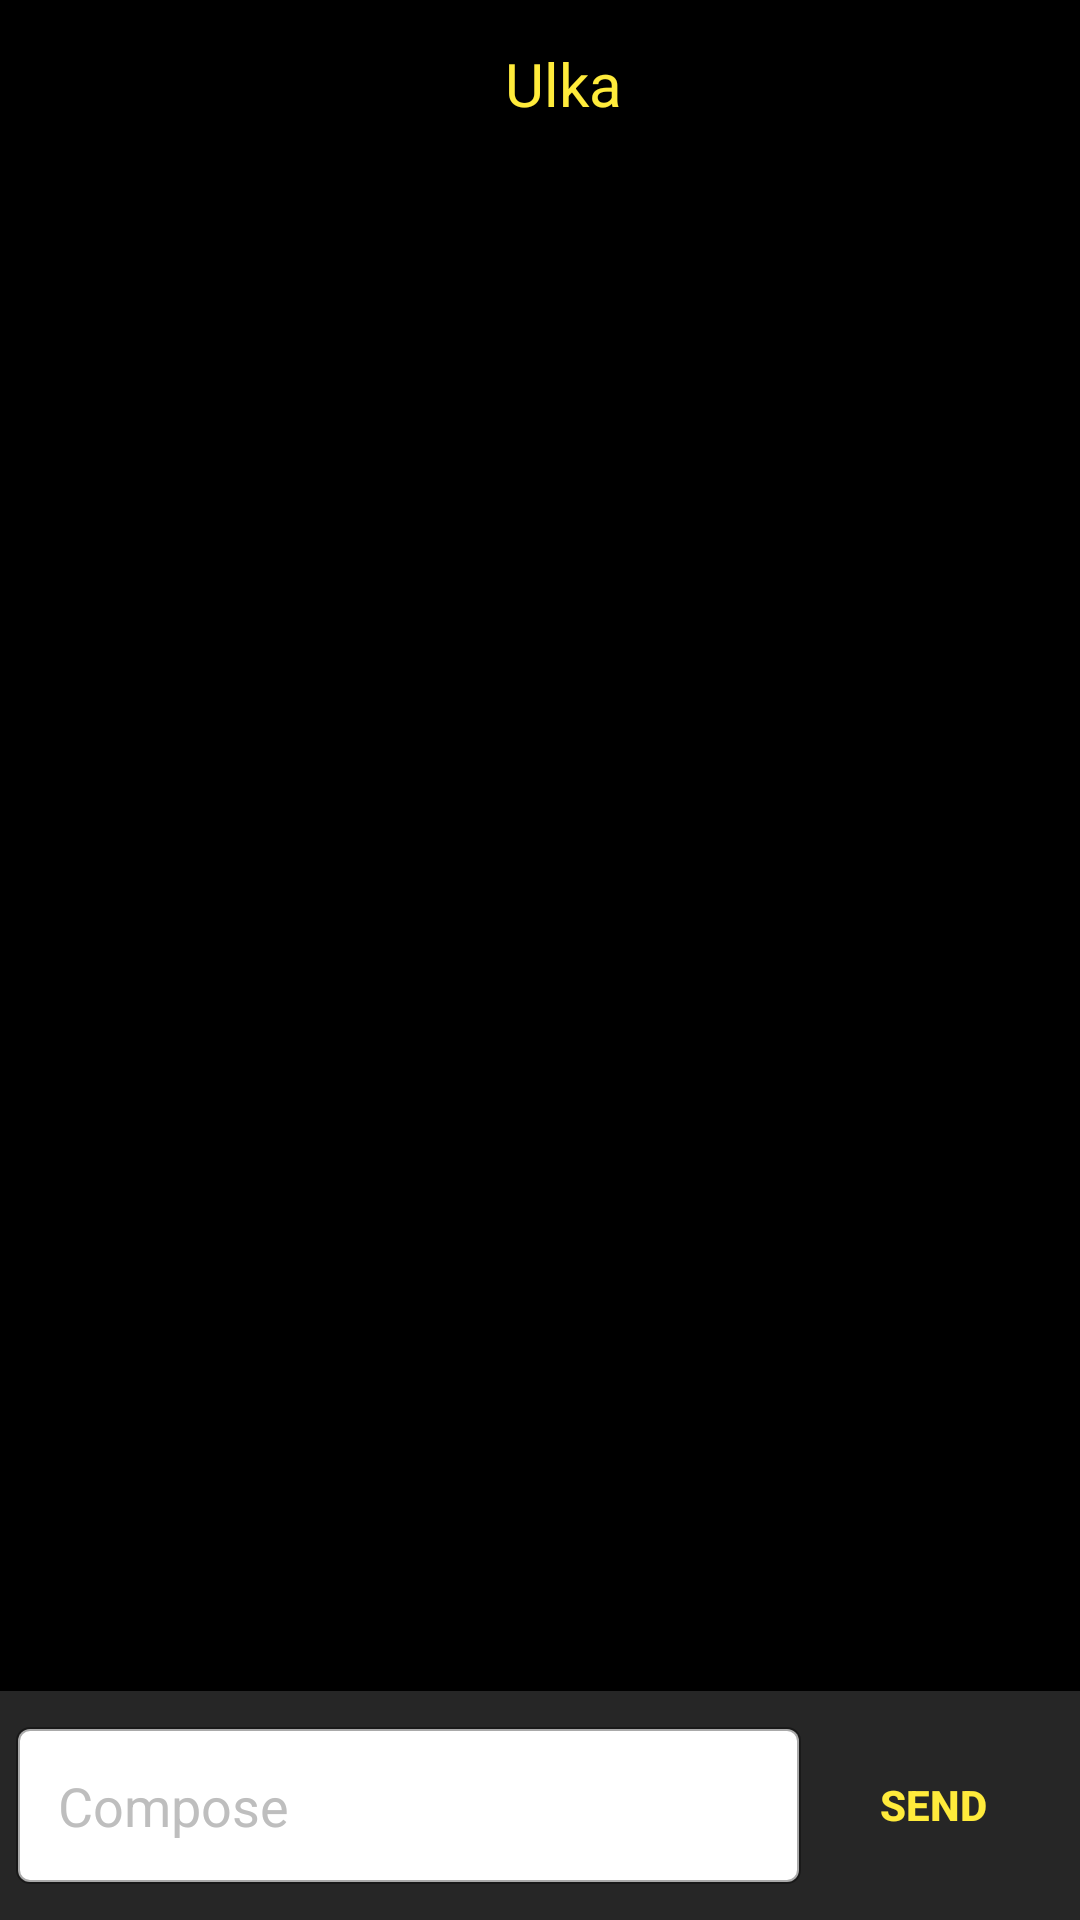

Android layout source for this screen:
<!-- AndroidManifest.xml: application theme AppTheme -->
<!-- res/layout/activity_chat_window.xml -->
<?xml version="1.0" encoding="utf-8"?>
<RelativeLayout xmlns:android="http://schemas.android.com/apk/res/android"
    xmlns:tools="http://schemas.android.com/tools" android:layout_width="match_parent"
    xmlns:app="http://schemas.android.com/apk/res-auto"
    android:layout_height="match_parent"
    tools:context="com.example.ulka.Activities.ChatWindow"
    android:background="@color/colorPrimary">


    <android.support.v7.widget.Toolbar
        android:id="@+id/toolbar"
        android:layout_width="match_parent"
        android:layout_height="?attr/actionBarSize"
        android:background="?attr/colorPrimary"
        app:layout_scrollFlags="scroll|enterAlways"
        android:layout_gravity="center"
        android:gravity="center"
        app:popupTheme="@style/ThemeOverlay.AppCompat.Light" >

        <RelativeLayout
            android:layout_width="match_parent"
            android:layout_height="match_parent">
            <TextView
                android:id="@+id/toolbar_title"
                android:layout_width="wrap_content"
                android:layout_height="wrap_content"
                android:gravity="center"
                android:text="Ulka"
                android:textSize="20dp"
                android:textColor="@color/colorAccent"
                android:layout_centerInParent="true"
                />
        </RelativeLayout>
    </android.support.v7.widget.Toolbar>

    <android.support.v7.widget.RecyclerView
        android:id="@+id/chat_recycler_view"
        android:scrollbars="vertical"
        android:layout_width="match_parent"
        android:layout_height="match_parent"
        android:layout_below="@id/toolbar"
        android:layout_above="@+id/linear_compose_layout"/>

    <LinearLayout
        android:id="@+id/linear_compose_layout"
        android:layout_width="match_parent"
        android:layout_height="wrap_content"
        android:gravity="center"
        android:orientation="horizontal"
        android:background="#262626"
        android:layout_alignParentBottom="true"
        android:weightSum="8"
        android:padding="4dp">

        <EditText
            android:id="@+id/compose"
            android:layout_width="fill_parent"
            android:layout_height="wrap_content"
            android:textColor="@color/colorPrimaryDark"
            android:textColorHint="@android:color/secondary_text_dark"
            android:layout_weight="6"
            android:paddingTop="14dp"
            android:paddingBottom="14dp"
            android:layout_marginLeft="14dp"
            android:paddingLeft="14dp"
            android:paddingRight="14dp"
            android:hint="Compose"
            android:background="@drawable/ulka_et_background"
            android:layout_marginTop="8dp"
            android:layout_marginBottom="8dp"/>

        <Button
            android:id="@+id/button_send"
            android:layout_width="wrap_content"
            android:layout_height="wrap_content"
            android:text="SEND"
            android:textColor="@color/colorAccent"
            android:textStyle="bold"
            android:layout_marginRight="14dp"
            android:onClick="send"
            android:background="#00000000"/>
    </LinearLayout>


</RelativeLayout>
<!-- resources referenced by this layout -->
<resources>
  <color name="colorAccent">#ffeb3b</color>
  <color name="colorPrimary">#000000</color>
  <color name="colorPrimaryDark">#dc000000</color>
  <!-- drawable ulka_et_background (drawable) -->
  <?xml version="1.0" encoding="utf-8"?>
  <shape xmlns:android="http://schemas.android.com/apk/res/android"
      android:shape="rectangle">
      <gradient
          android:startColor="#ffffff"
          android:centerColor="#ffffff"
          android:endColor="#ffffff"
          android:angle="270" />
      <corners android:radius="4dp" />
      <stroke android:width="4px" android:color="#55000000" />
  </shape>
  <style name="AppTheme" parent="Theme.AppCompat.Light.DarkActionBar">
          
          <item name="colorPrimary">@color/colorPrimary</item>
          <item name="colorPrimaryDark">@color/colorPrimaryDark</item>
          <item name="colorAccent">@color/ff</item>
  
          <item name="android:hint">@color/colorAccent</item>
          <item name="android:textColorHint">@color/colorAccent</item>
          <item name="android:textColorPrimary">@color/colorAccent</item>
  
  
      </style>
  <color name="ff">#ffeb3b</color>
</resources>
